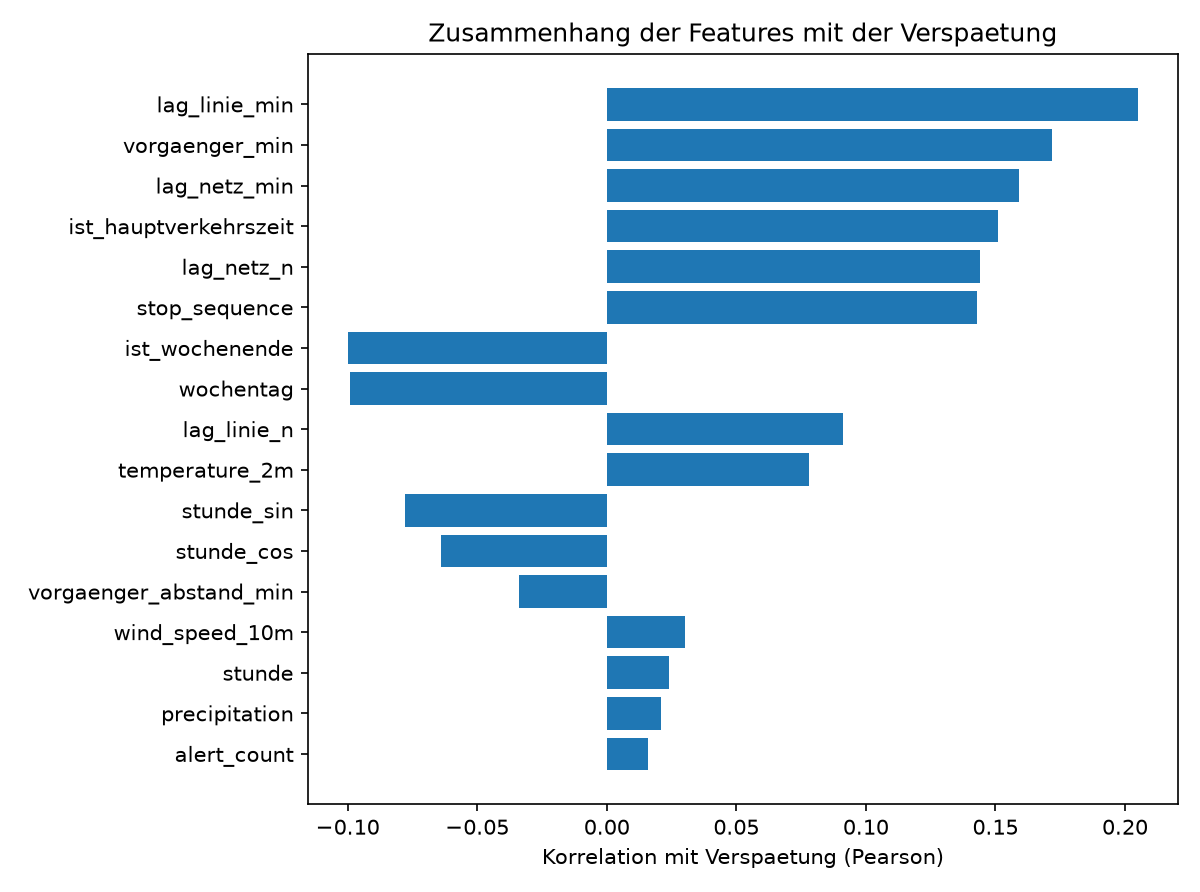

The file beside this chart, header and first rows:
, korrelation
lag_linie_min, 0.205
vorgaenger_min, 0.172
lag_netz_min, 0.159
ist_hauptverkehrszeit, 0.151
lag_netz_n, 0.144
stop_sequence, 0.143
ist_wochenende, -0.1
wochentag, -0.099
lag_linie_n, 0.091
temperature_2m, 0.078
stunde_sin, -0.078
stunde_cos, -0.064
vorgaenger_abstand_min, -0.034
wind_speed_10m, 0.03
stunde, 0.024
precipitation, 0.021
alert_count, 0.016
